Run: headless pygame with SDL's dummy video driver; simulated clock (each Clock.tick advances the game by its frame time, no real sleeping); random seed 0; keys injected as events and as key.get_pressed() state; no mouse input.
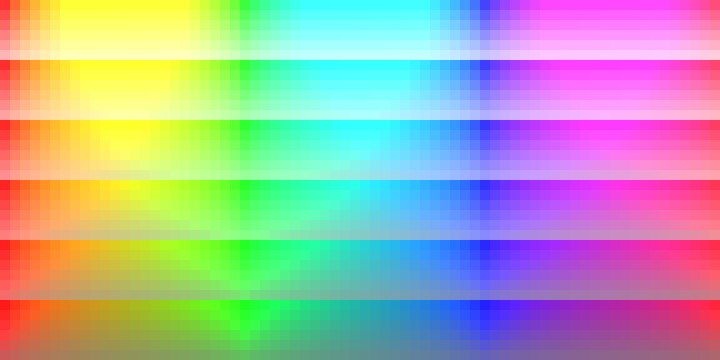
Frame 1 of 4 · flips 1–60 · no input
Frame 2 of 4 · flips 61–180 · tapped SPACE, RETURN · held RIGHT (→), D · screen unchanged from frame 1, image omitted
Frame 3 of 4 · flips 181–300 · held DOWN (↓), S · screen unchanged from frame 2, image omitted
Frame 4 of 4 · flips 301–420 · held LEFT (←), A, UP (↑), W · screen unchanged from frame 3, image omitted

The pygame program that drew these frames:

import pygame
import math


def k_contrast_color(k_color, RGB_list):
  # hue: 0-360, min_step: 5(72)
  # sat: 0.3-0.8, min_step: 0.1(6)
  # int: 0.5-1.0, min_step: 0.1(6)
  # max_color = 72*6*6 = 2592

  H = 360
  S = 1
  I = 1

  if k_color <= 2592:
    if k_color <= 432:
      if k_color <= 72: # 1-72
        S = 1
        I = 1
        H_step = 360 // k_color
        for i in range(k_color):
          Hi = i
          tmp_H = Hi * H_step 
          RGB_list.append(HSI2RGB(tmp_H, S, I))
      else: # 73-432
        I = 1
        H_step = 5
        S_num = math.ceil(k_color / 72)
        S_step = 0.5 / (S_num-1)
        for i in range(k_color):
          Hi = i % 72
          tmp_H = Hi * H_step
          Si = math.floor(i / 72)
          tmp_S = 0.8 - Si * S_step
          RGB_list.append(HSI2RGB(tmp_H, tmp_S, I))

    else: # 433-2592
        S_step = 0.1
        H_step = 5
        I_num = math.ceil(k_color / 432)
        I_step = 0.5 / (I_num-1)
        for i in range(k_color):
          Hi = i % 72
          tmp_H = Hi * H_step
          Si = (i/72) % 6
          tmp_S = 0.8 - Si * S_step
          Ii = math.floor(i / 432)
          tmp_I = 1.0 - Ii * I_step
          RGB_list.append(HSI2RGB(tmp_H, tmp_S, tmp_I))
    
  else : # >2592
    print("FAIL: NUM OF COLOR IS TOO LARGE.")

  return RGB_list


def HSI2RGB(H, S ,I):
  # print('H:', H, ', S:', S, ', I:', I)
  R = 0
  G = 0
  B = 0
  if S < 1e-6:
    R = I
    G = I
    B = I
  else:
    if H >= 0 and H < 120:
      B = I * (1 - S)
      R = I * (1 + (S * math.cos(H*math.pi/180)) / math.cos((60 - H)*math.pi/180))
      G = 3 * I - (R + B)
    elif H >= 120 and H < 240:
      H = H - 120
      R = I * (1 - S)
      G = I * (1 + (S * math.cos(H*math.pi/180)) / math.cos((60 - H)*math.pi/180))
      B = 3 * I - (R + G)
    elif H >= 240 and H < 360:
      H = H - 240
      G = I * (1 - S)
      B = I * (1 + (S * math.cos(H*math.pi/180)) / math.cos((60 - H)*math.pi/180))
      R = 3 * I - (G + B)
    else:
      print("ERROR: H not in [0, 360)")
      return
  # print('R:', R, ', G:', G, ', B:', B)

  if R >= 1.0:
    R = 1.0
  if G >= 1.0:
    G = 1.0
  if B >= 1.0:
    B = 1.0

  return [round(R*255), round(G*255), round(B*255)]


if __name__ == '__main__':

  pygame.init()

  grid_len = 72
  grid_wid = 36 
  grid_size = 10
  win_len = grid_len*grid_size
  win_wid = grid_wid*grid_size

  screen = pygame.display.set_mode((win_len, win_wid))
  pygame.display.set_caption('k contrast color')

  grids = [pygame.Surface((grid_size, grid_size), 
                          pygame.SRCALPHA).convert_alpha() \
                          for _ in range(grid_len*grid_wid)]
  map_back = pygame.surface.Surface((win_len, win_wid), 
                                    pygame.SRCALPHA, 32)
  map_back = map_back.convert_alpha()

  colors = []
  k_contrast_color(grid_len*grid_wid, colors)
  # print(colors)
  map_back.fill((0,0,0,0))
  while 1:
    for i in range(grid_len):
      for j in range(grid_wid):
        color = colors[j*grid_len+i]
        # print(color)
        grids[j*grid_len+i].fill(pygame.Color(color))
        map_back.blit(grids[j*grid_len+i], 
                            ((i)*grid_size, 
                              (j)*grid_size))
    screen.blit(map_back, (0,0))
    pygame.display.update()
    for event in pygame.event.get():
      if event.type == pygame.QUIT:
        pygame.quit()
